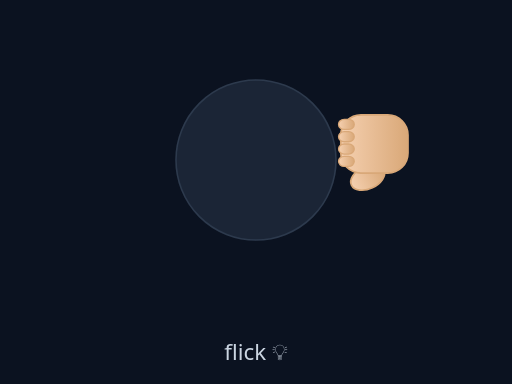
t = 0.00 s
t = 0.20 s: frame unchanged from t = 0.00 s, image omitted
t = 0.60 s: frame unchanged from t = 0.00 s, image omitted
t = 0.80 s: frame unchanged from t = 0.00 s, image omitted
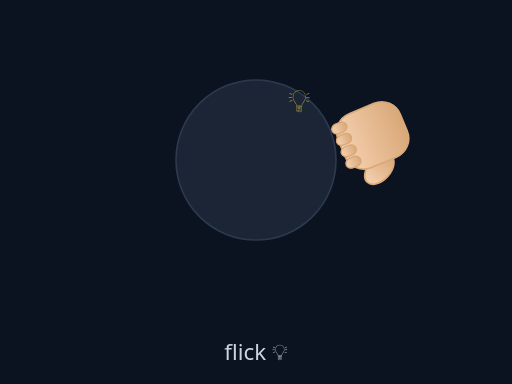
t = 1.04 s
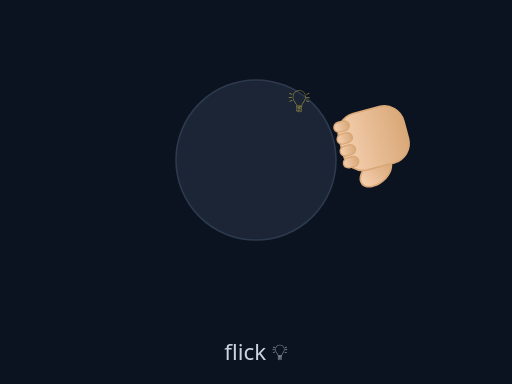
t = 1.36 s

The animated SVG that drew these frames (rendered in a browser with its animation timeline set to each time). Animation: 2 SMIL elements (animate=1,animateTransform=1); one cycle of 1.60 s, repeats indefinitely.

<svg xmlns="http://www.w3.org/2000/svg" viewBox="0 0 320 240" width="100%" height="100%" preserveAspectRatio="xMidYMid meet">
<defs>
  <linearGradient id="skinG" x1="0" x2="0" y1="0" y2="1">
    <stop offset="0" stop-color="#f5d0b0"/>
    <stop offset="1" stop-color="#d9a878"/>
  </linearGradient>
  
</defs>
<rect width="100%" height="100%" fill="#0b1220"/>

<g opacity="0.85">
  <circle cx="160" cy="100" r="50" fill="#1e293b" stroke="#334155"/>
</g>
<g transform="translate(220 90)">
  <g>
    <g transform="rotate(-90) scale(0.7)"><ellipse cx="-30" cy="14" rx="10" ry="16" fill="url(#skinG)" stroke="#d9a878" stroke-width="1.5" transform="rotate(-25 -30 14)"/><rect x="-26" y="-10" width="52" height="60" rx="18" fill="url(#skinG)" stroke="#d9a878" stroke-width="1.5"/><rect x="-20" y="-12" width="9" height="14" rx="5" fill="url(#skinG)" stroke="#d9a878" stroke-width="1.2"/><rect x="-9" y="-12" width="9" height="14" rx="5" fill="url(#skinG)" stroke="#d9a878" stroke-width="1.2"/><rect x="2" y="-12" width="9" height="14" rx="5" fill="url(#skinG)" stroke="#d9a878" stroke-width="1.2"/><rect x="13" y="-12" width="9" height="14" rx="5" fill="url(#skinG)" stroke="#d9a878" stroke-width="1.2"/></g>
    <animateTransform attributeName="transform" type="rotate"
      values="0; 0; -30; 0" keyTimes="0; 0.5; 0.7; 1" dur="1.6s" repeatCount="indefinite"/>
  </g>
</g>
<text x="160" y="225" text-anchor="middle" fill="#cbd5e1" font-size="14" font-family="system-ui">flick 💡</text>
<g transform="translate(180 70)" opacity="0">
  <text fill="#fde047" font-size="20">💡</text>
  <animate attributeName="opacity" values="0;0;1;0" keyTimes="0;0.5;0.75;1" dur="1.6s" repeatCount="indefinite"/>
</g>

</svg>
